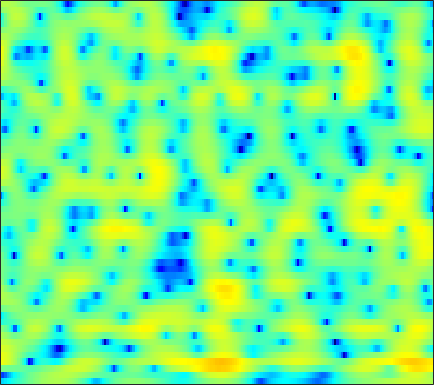

Data behind this chart, as committed beside it:
-10.557, -10.033, -9.1973, -8.3023, -7.6313, -6.7561, -5.9101, -5.2999, -4.5128, -3.7533, -3.0325, -2.5104, -1.8392, -1.1998, -0.74623, -0.178, 0.35053, 0.71774, 1.1662, 1.5624, 1.9081, 2.1308, 2.3787, 2.5721
-19.26, -19.94, -17.21, -13.89, -11.84, -9.617, -7.835, -6.716, -5.443, -4.365, -3.436, -2.819, -2.08, -1.423, -0.9728, -0.4186, 0.09154, 0.4483, 0.8925, 1.307, 1.688, 1.952, 2.272, 2.556
-0.4024, -0.7062, -0.9666, -1.093, -1.137, -1.166, -1.211, -1.278, -1.424, -1.645, -1.907, -2.107, -2.333, -2.456, -2.451, -2.296, -1.999, -1.702, -1.252, -0.7809, -0.3134, 0.02445, 0.4587, 0.8799
6.916, 6.473, 5.829, 5.107, 4.496, 3.566, 2.457, 1.468, -0.1224, -2.132, -4.78, -7.423, -12.69, -23.62, -20.38, -12.56, -9.008, -7.437, -6.173, -5.57, -5.471, -5.671, -6.26, -7.096
6.592, 6.23, 5.678, 5.043, 4.506, 3.703, 2.8, 2.052, 0.974, -0.1719, -1.337, -2.184, -3.214, -4.076, -4.599, -5.17, -5.683, -6.091, -6.757, -7.632, -8.778, -9.838, -11.56, -13.63
5.462, 5.227, 4.855, 4.425, 4.066, 3.55, 2.998, 2.559, 1.951, 1.309, 0.6365, 0.1215, -0.5796, -1.304, -1.873, -2.684, -3.571, -4.303, -5.408, -6.703, -8.211, -9.497, -11.46, -13.8
4.178, 3.986, 3.674, 3.32, 3.043, 2.687, 2.36, 2.136, 1.868, 1.614, 1.357, 1.151, 0.846, 0.4808, 0.15, -0.3825, -1.024, -1.589, -2.455, -3.461, -4.591, -5.498, -6.777, -8.085
2.775, 2.377, 1.691, 0.8778, 0.2257, -0.5581, -1.035, -1.065, -0.6753, 0.02673, 0.8034, 1.328, 1.881, 2.231, 2.353, 2.335, 2.107, 1.803, 1.235, 0.4812, -0.4684, -1.292, -2.513, -3.816
0.3532, -0.1903, -1.254, -2.914, -4.801, -8.926, -18.03, -17.62, -8.151, -3.561, -0.6856, 0.8399, 2.301, 3.283, 3.773, 4.155, 4.242, 4.13, 3.764, 3.145, 2.241, 1.361, -0.1351, -2.117
-6.176, -5.499, -4.785, -4.31, -4.082, -3.849, -3.55, -3.17, -2.362, -1.304, -0.2315, 0.5021, 1.327, 1.969, 2.331, 2.658, 2.811, 2.812, 2.671, 2.386, 1.964, 1.559, 0.9137, 0.1855
-9.154, -7.021, -4.97, -3.55, -2.751, -1.926, -1.289, -0.9028, -0.4515, -0.05907, 0.2496, 0.4237, 0.6059, 0.7492, 0.8249, 0.8949, 0.9515, 1.001, 1.045, 1.084, 1.111, 1.113, 1.081, 1.024
-1.148, -0.8594, -0.3979, 0.04667, 0.3163, 0.5686, 0.7206, 0.7763, 0.7259, 0.5186, 0.1734, -0.1681, -0.7117, -1.33, -1.801, -2.34, -2.611, -2.566, -2.192, -1.583, -0.8766, -0.3526, 0.2815, 0.808
2.496, 2.434, 2.345, 2.252, 2.166, 1.996, 1.74, 1.478, 1.004, 0.3431, -0.5314, -1.385, -2.912, -5.055, -7.225, -11.27, -16.34, -15.44, -10.43, -6.817, -4.333, -2.915, -1.402, -0.2277
3.074, 2.799, 2.371, 1.925, 1.613, 1.261, 0.9371, 0.6922, 0.3444, -0.09069, -0.7243, -1.376, -2.522, -3.961, -5.202, -6.926, -8.205, -8.369, -7.698, -6.518, -5.234, -4.243, -2.916, -1.582
2.517, 1.732, 0.4311, -1.052, -2.06, -2.828, -2.65, -2.101, -1.207, -0.4738, -0.09465, -0.009632, -0.1242, -0.5249, -1.006, -1.797, -2.778, -3.673, -5.066, -6.863, -8.849, -9.548, -7.812, -4.623
0.9812, -0.2676, -2.587, -6.133, -10.35, -17.07, -10.78, -6.834, -3.56, -1.566, -0.2722, 0.3598, 0.8211, 0.9087, 0.7751, 0.3575, -0.3704, -1.166, -2.564, -4.38, -6.319, -7.064, -5.924, -3.397
-0.3058, -0.9715, -1.939, -2.884, -3.468, -3.869, -3.674, -3.24, -2.453, -1.647, -0.874, -0.3839, 0.08737, 0.385, 0.5068, 0.4894, 0.334, 0.145, -0.1808, -0.4973, -0.7088, -0.72, -0.5296, -0.1022
-0.4822, -0.9279, -1.546, -2.089, -2.413, -2.691, -2.696, -2.532, -2.135, -1.567, -0.9264, -0.4699, 0.09757, 0.6, 0.899, 1.149, 1.287, 1.327, 1.294, 1.192, 1.036, 0.9005, 0.7162, 0.5528
-0.3395, -1.02, -2.076, -3.206, -4.001, -4.821, -5.097, -4.796, -3.849, -2.554, -1.253, -0.3648, 0.7046, 1.572, 2.071, 2.599, 2.919, 3.03, 3.022, 2.829, 2.461, 2.058, 1.373, 0.4979
-0.6789, -1.636, -3.286, -5.663, -8.172, -13.67, -26.98, -16.02, -8.661, -4.654, -1.994, -0.4415, 1.182, 2.386, 3.074, 3.775, 4.216, 4.369, 4.362, 4.09, 3.546, 2.935, 1.792, 0.1713
-2.306, -2.934, -3.922, -5.09, -5.984, -6.88, -7.069, -6.556, -5.132, -3.375, -1.716, -0.5558, 0.7609, 1.823, 2.502, 3.173, 3.625, 3.833, 3.909, 3.755, 3.332, 2.839, 1.909, 0.685
-4.264, -4.723, -5.339, -5.748, -5.895, -5.685, -5.129, -4.518, -3.547, -2.551, -1.524, -0.785, 0.07508, 0.8455, 1.393, 2.007, 2.51, 2.825, 3.108, 3.227, 3.139, 2.94, 2.49, 1.864
-5.544, -7.014, -9.59, -11.86, -11.76, -9.433, -6.819, -5.223, -3.603, -2.505, -1.704, -1.333, -0.9931, -0.6217, -0.3328, 0.2615, 1.08, 1.717, 2.516, 3.152, 3.58, 3.723, 3.686, 3.364
-3.221, -4.662, -7.27, -9.455, -9.446, -7.169, -4.773, -3.405, -2.271, -1.714, -1.874, -2.471, -3.874, -6.073, -7.549, -6.673, -3.457, -1.21, 1.14, 2.792, 3.878, 4.38, 4.674, 4.576
-0.499, -0.8415, -1.29, -1.523, -1.535, -1.391, -1.063, -0.8384, -0.7321, -0.9014, -1.553, -2.326, -3.934, -6.019, -7.309, -6.747, -3.952, -1.929, 0.2807, 1.885, 2.937, 3.436, 3.739, 3.69
-0.698, -0.6929, -0.6082, -0.5498, -0.4503, -0.3126, -0.1965, -0.1622, -0.1444, -0.2815, -0.4688, -0.679, -1.004, -1.199, -1.214, -0.9571, -0.4254, 0.1056, 0.8499, 1.509, 2.007, 2.24, 2.331, 2.167
-2.327, -2.096, -1.707, -1.262, -0.944, -0.5321, -0.2324, -0.06353, 0.07122, 0.1224, 0.113, 0.05682, 0.02634, -0.002217, 0.04853, 0.2159, 0.4375, 0.6713, 1.004, 1.324, 1.598, 1.732, 1.794, 1.649
-6.329, -5.491, -4.098, -2.702, -1.838, -0.9688, -0.3507, -0.03918, 0.1479, 0.1893, 0.04505, -0.08821, -0.2913, -0.4608, -0.5316, -0.5252, -0.3328, -0.1174, 0.2599, 0.7016, 1.127, 1.415, 1.72, 1.905
-16.27, -9.906, -5.444, -2.891, -1.605, -0.5035, 0.1045, 0.2937, 0.2404, -0.1221, -0.7585, -1.339, -2.33, -3.245, -3.825, -4.186, -3.868, -3.334, -2.365, -1.318, -0.3073, 0.3875, 1.203, 1.93
-1.569, -1.234, -0.5534, 0.1744, 0.5541, 0.8763, 0.8594, 0.6113, 0.03961, -0.9463, -2.282, -3.707, -6.218, -9.932, -13.88, -18.5, -13.85, -10.56, -7.494, -5.352, -3.606, -2.416, -0.9342, 0.4146
3.183, 2.985, 2.728, 2.442, 2.161, 1.661, 1.013, 0.4293, -0.5328, -1.659, -3.086, -4.337, -6.314, -8.663, -10.31, -11.91, -11.86, -11.34, -10.81, -10.39, -9.426, -7.893, -5.262, -2.772
5.039, 4.676, 4.09, 3.303, 2.611, 1.478, 0.2156, -0.7588, -2.039, -3.052, -3.832, -4.214, -4.765, -5.327, -5.825, -6.551, -7.617, -8.659, -11.07, -15.66, -21.19, -14.46, -8.096, -4.194
5.342, 4.989, 4.294, 3.247, 2.215, 0.387, -2.108, -4.531, -8.417, -10.76, -8.648, -6.648, -4.737, -3.578, -3.114, -2.832, -2.91, -3.154, -3.554, -3.824, -3.688, -3.185, -2.099, -0.9737
3.846, 3.762, 3.354, 2.599, 1.773, 0.269, -1.827, -3.748, -6.606, -7.954, -6.517, -4.871, -2.926, -1.55, -0.7941, -0.1402, 0.2902, 0.4494, 0.5985, 0.6621, 0.7325, 0.7675, 0.7676, 0.6845
1.141, 1.45, 1.594, 1.491, 1.236, 0.7527, 0.1491, -0.3221, -0.8057, -1.041, -0.909, -0.6876, -0.1842, 0.2973, 0.6668, 1.039, 1.325, 1.494, 1.612, 1.632, 1.541, 1.378, 0.9773, 0.3505
-1.199, -0.6872, -0.1738, 0.1452, 0.2917, 0.3909, 0.4403, 0.4296, 0.4339, 0.4402, 0.4837, 0.5574, 0.6415, 0.7735, 0.8475, 1.004, 1.134, 1.245, 1.358, 1.432, 1.398, 1.291, 0.995, 0.448
-2.832, -2.406, -1.896, -1.401, -1.018, -0.5565, -0.1696, 0.08041, 0.2912, 0.4124, 0.3935, 0.3403, 0.1592, -0.03827, -0.1919, -0.2977, -0.2407, -0.09754, 0.2588, 0.6845, 1.093, 1.329, 1.516, 1.499
-5.244, -5.354, -5.117, -4.311, -3.52, -2.404, -1.451, -0.8775, -0.3693, -0.155, -0.2441, -0.5624, -1.224, -2.27, -3.175, -4.41, -4.882, -4.394, -2.901, -1.2, 0.3009, 1.212, 2.126, 2.758
-11.36, -15.7, -17.69, -11.55, -8.245, -5.353, -3.399, -2.41, -1.524, -1.137, -1.182, -1.551, -2.556, -4.354, -6.507, -11.49, -21.63, -14.09, -6.935, -3.033, -0.4863, 0.8946, 2.269, 3.236
-8.164, -9.462, -10, -8.794, -7.407, -5.713, -4.317, -3.498, -2.658, -2.156, -1.95, -1.959, -2.289, -2.861, -3.362, -3.997, -4.064, -3.645, -2.516, -1.152, 0.1618, 1.004, 1.966, 2.694
-4.043, -4.701, -5.225, -5.372, -5.315, -4.926, -4.391, -3.907, -3.265, -2.625, -2.102, -1.754, -1.412, -1.159, -0.995, -0.7965, -0.5463, -0.288, 0.1068, 0.5554, 0.9867, 1.293, 1.63, 1.908
-2.431, -3.294, -4.25, -5.044, -5.491, -5.782, -5.596, -5.137, -4.178, -3.002, -1.838, -1.098, -0.1985, 0.4894, 0.8779, 1.315, 1.59, 1.746, 1.854, 1.868, 1.753, 1.6, 1.269, 0.9007
-2.966, -4.062, -5.348, -6.842, -8.223, -10.99, -12.87, -11.03, -6.951, -3.683, -1.243, 0.08465, 1.441, 2.365, 2.846, 3.255, 3.466, 3.481, 3.374, 3.068, 2.556, 1.952, 0.8257, -0.8806
-12.73, -11.62, -8.551, -7.411, -7.609, -8.805, -9.429, -8.049, -4.884, -2.062, 0.02134, 1.19, 2.217, 2.866, 3.106, 3.144, 3.005, 2.797, 2.475, 2.128, 1.727, 1.307, 0.4937, -0.8967
-4.534, -4.922, -4.119, -3.223, -2.778, -2.246, -1.776, -1.306, -0.5458, 0.1932, 0.7966, 1.139, 1.27, 1.073, 0.6731, -0.1704, -1.408, -2.389, -3.489, -3.682, -2.977, -2.142, -1.169, -0.3954
1.809, 1.308, 0.8347, 0.5635, 0.4523, 0.3424, 0.3024, 0.2879, 0.2617, 0.1996, 0.03763, -0.2099, -0.681, -1.528, -2.455, -4.159, -6.829, -10.02, -18.6, -20.49, -10.39, -6.867, -3.801, -1.662
3.717, 3.19, 2.482, 1.817, 1.363, 0.7644, 0.2313, -0.1544, -0.6526, -1.121, -1.606, -2.03, -2.659, -3.407, -4.042, -5.133, -6.287, -7.116, -7.891, -7.665, -6.453, -5.194, -3.44, -1.852
4.753, 4.045, 3.038, 1.967, 1.138, 0.06499, -0.9619, -1.661, -2.454, -3.132, -3.71, -4.04, -4.503, -4.873, -5.093, -5.379, -5.569, -5.586, -5.42, -4.992, -4.257, -3.542, -2.451, -1.275
5.906, 4.9, 3.361, 1.597, 0.1194, -1.899, -3.785, -4.948, -5.961, -6.558, -6.952, -7.082, -7.273, -7.26, -7.136, -6.819, -6.558, -6.301, -5.858, -5.343, -4.571, -3.832, -2.595, -1.206
7.03, 5.787, 3.739, 1.105, -1.421, -5.745, -11.78, -16.03, -14.67, -12.45, -11.89, -12.43, -13.05, -12.86, -12.01, -10.23, -9.103, -8.744, -8.766, -9.215, -9.176, -8.079, -5.443, -2.641
7.003, 5.933, 4.132, 1.819, -0.3399, -3.697, -7.361, -9.546, -10.68, -11.07, -12.43, -14.61, -19.94, -20.54, -15.95, -12.03, -10.06, -9.663, -10.52, -13.37, -18.5, -15.69, -8.487, -3.817
5.338, 4.736, 3.695, 2.427, 1.355, -0.1793, -1.708, -2.751, -4.028, -5.18, -6.329, -7.063, -7.764, -8.022, -7.915, -7.364, -6.89, -6.62, -6.443, -6.288, -5.791, -4.993, -3.478, -1.723
2.938, 2.774, 2.451, 2.014, 1.645, 1.034, 0.3495, -0.1846, -0.9091, -1.638, -2.328, -2.846, -3.408, -3.818, -3.989, -4.169, -4.212, -4.154, -3.929, -3.544, -3.007, -2.45, -1.609, -0.6854
0.1936, 0.4532, 0.8817, 1.254, 1.442, 1.556, 1.507, 1.348, 1.022, 0.5759, 0.05099, -0.3947, -1.068, -1.75, -2.24, -2.885, -3.38, -3.626, -3.686, -3.4, -2.814, -2.272, -1.449, -0.629
-5, -3.222, -1.01, 0.6541, 1.528, 2.339, 2.779, 2.904, 2.832, 2.525, 1.992, 1.474, 0.5765, -0.578, -1.641, -3.251, -5.018, -6.22, -7.026, -6.343, -4.757, -3.519, -2.055, -0.9253
-7.15, -3.97, -0.842, 1.224, 2.308, 3.246, 3.761, 3.936, 3.906, 3.611, 3.056, 2.456, 1.439, 0.0675, -1.294, -3.731, -7.481, -12.11, -22.89, -12.32, -6.952, -4.616, -2.611, -1.401
0.7323, 1.093, 1.758, 2.427, 2.842, 3.208, 3.348, 3.307, 3.09, 2.703, 2.183, 1.703, 0.9512, 0.06132, -0.7178, -1.864, -3.112, -3.914, -4.46, -4.213, -3.435, -2.824, -2.228, -1.986
3.035, 2.983, 2.961, 2.939, 2.865, 2.686, 2.348, 1.971, 1.343, 0.644, 0.004995, -0.3399, -0.6422, -0.7644, -0.7692, -0.773, -0.7588, -0.7481, -0.7246, -0.691, -0.7133, -0.7852, -1.066, -1.651
